2-way image classification set "cropped" from GitHub (colbytse/MRI-image-classification); label vocabulary: neg, pos.

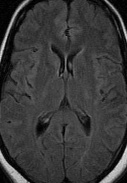
Label: neg

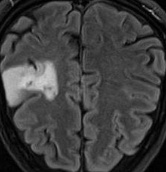
Label: pos

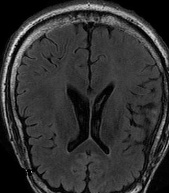
Label: neg

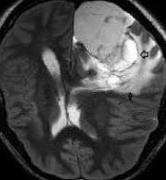
Label: pos

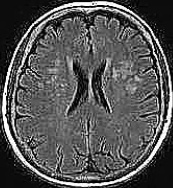
Label: neg

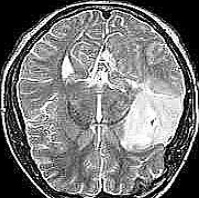
Label: pos
